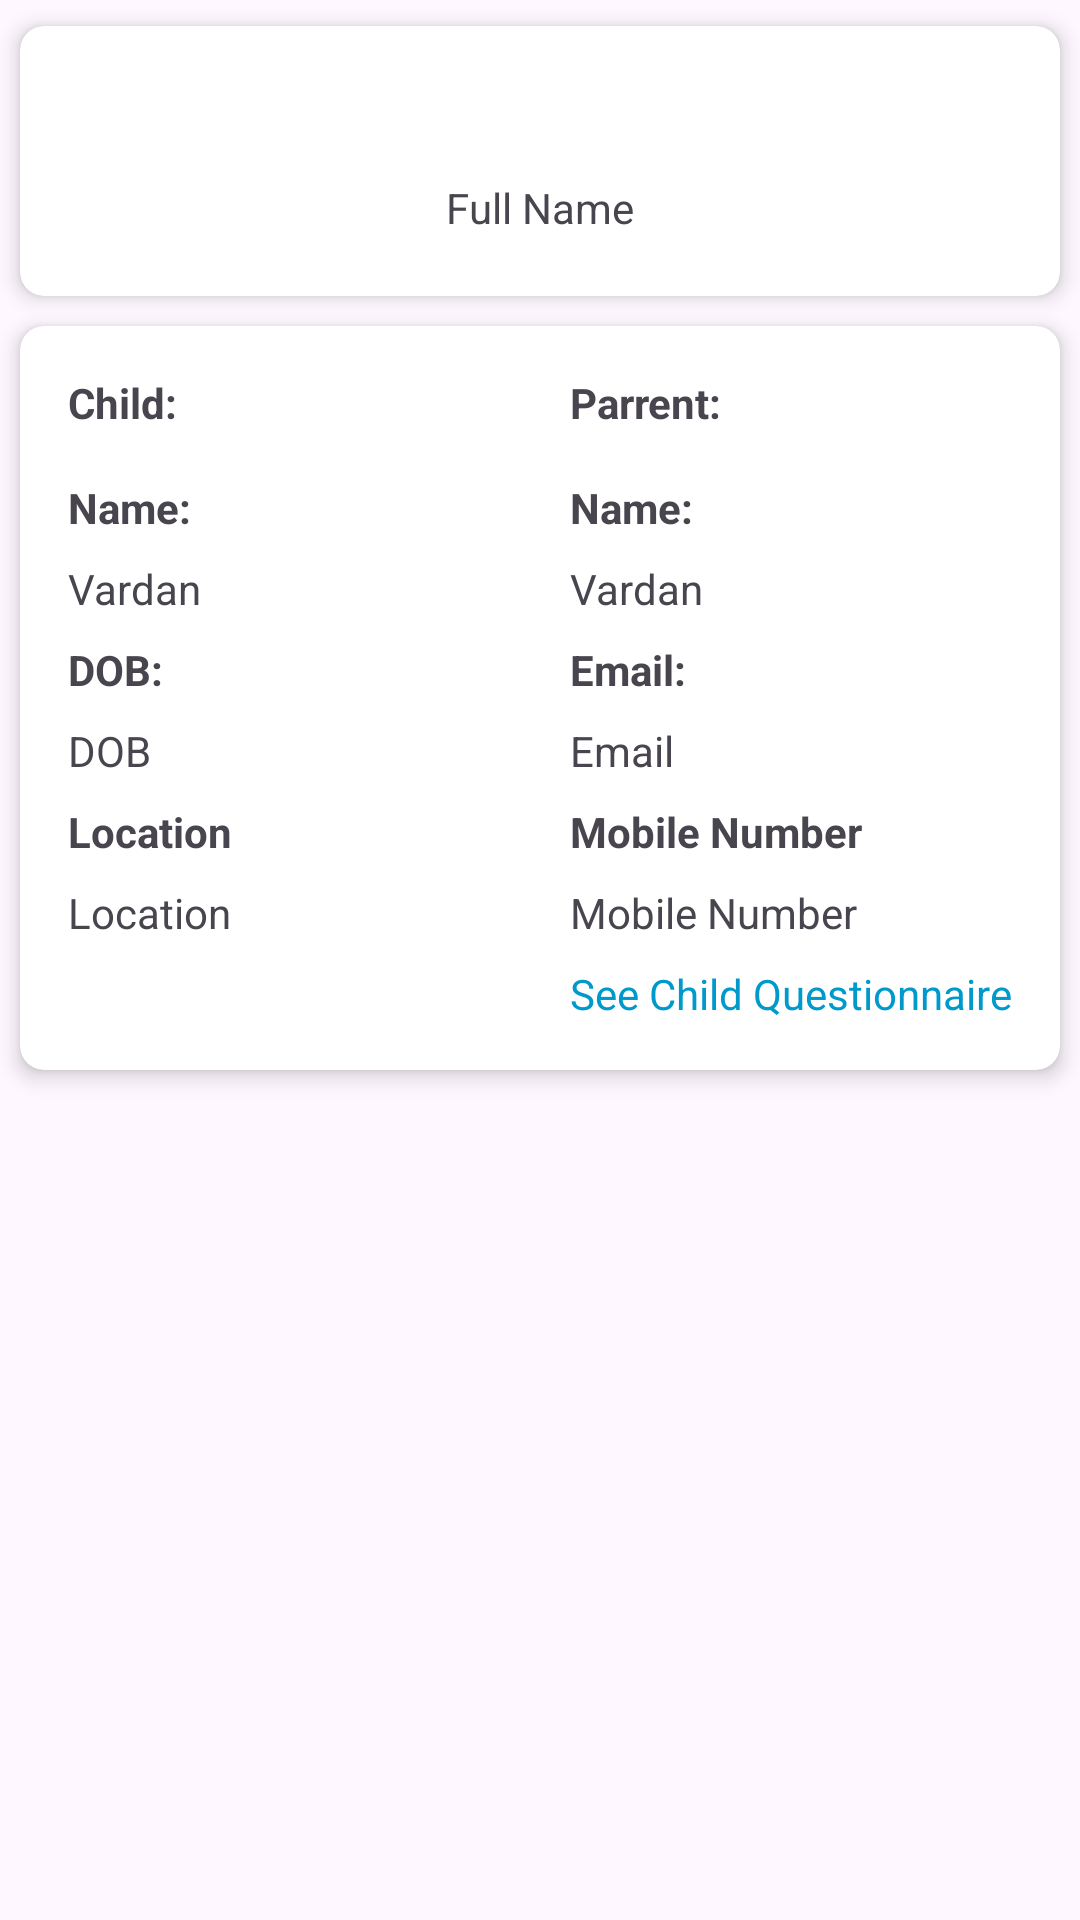

This screen was rendered from an Android layout file. Write that file and the resources it references.
<!-- AndroidManifest.xml: application theme Theme.PersonalHealthCard -->
<!-- res/layout/fragment_patient_data.xml -->
<?xml version="1.0" encoding="utf-8"?>
<FrameLayout xmlns:android="http://schemas.android.com/apk/res/android"
    xmlns:app="http://schemas.android.com/apk/res-auto"
    xmlns:tools="http://schemas.android.com/tools"
    android:layout_width="match_parent"
    android:layout_height="match_parent"
    tools:context=".doctors_classes.fragments.PatientData">

    <androidx.cardview.widget.CardView
        android:layout_width="match_parent"
        android:layout_height="wrap_content"
        app:cardCornerRadius="8dp"
        app:cardElevation="4dp"
        app:cardUseCompatPadding="true">

        <LinearLayout
            android:layout_width="match_parent"
            android:layout_height="wrap_content"
            android:layout_marginBottom="20dp"
            android:orientation="vertical">

            <ImageView
                android:id="@+id/profilePhoto"
                android:layout_width="237dp"
                android:layout_height="51dp"
                android:layout_gravity="center"
                android:src="@drawable/user" />

            <TextView
                android:id="@+id/textView3"
                android:layout_width="wrap_content"
                android:layout_height="wrap_content"
                android:layout_gravity="center"
                android:text="Full Name" />

        </LinearLayout>
    </androidx.cardview.widget.CardView>

    <androidx.cardview.widget.CardView
        android:layout_width="match_parent"
        android:layout_height="wrap_content"
        app:cardCornerRadius="8dp"
        app:cardElevation="4dp"
        app:cardUseCompatPadding="true"
        android:layout_marginTop="100dp">

        <RelativeLayout
            android:layout_width="match_parent"
            android:layout_height="wrap_content"
            android:padding="16dp">

            <TextView
                android:id="@+id/child"
                android:layout_width="wrap_content"
                android:layout_height="wrap_content"
                android:text="Child:"
                android:textStyle="bold"/>

            <TextView
                android:id="@+id/textNameLabel"
                android:layout_width="wrap_content"
                android:layout_height="wrap_content"
                android:layout_below="@id/child"
                android:text="Name:"
                android:layout_marginTop="16dp"
                android:textStyle="bold"/>

            <TextView
                android:id="@+id/textName"
                android:layout_width="wrap_content"
                android:layout_height="wrap_content"
                android:layout_below="@id/textNameLabel"
                android:layout_marginTop="8dp"
                android:text="Vardan"/>

            <TextView
                android:id="@+id/textDobLabel"
                android:layout_width="wrap_content"
                android:layout_height="wrap_content"
                android:layout_below="@id/textName"
                android:layout_marginTop="8dp"
                android:text="DOB:"
                android:textStyle="bold"/>

            <TextView
                android:id="@+id/textDob"
                android:layout_width="wrap_content"
                android:layout_height="wrap_content"
                android:layout_below="@id/textDobLabel"
                android:layout_marginTop="8dp"
                android:text="DOB"/>

            <TextView
                android:id="@+id/textLocationLabel"
                android:layout_width="wrap_content"
                android:layout_height="wrap_content"
                android:layout_below="@id/textDob"
                android:layout_marginTop="8dp"
                android:text="Location"
                android:textStyle="bold"/>

            <TextView
                android:id="@+id/location"
                android:layout_width="wrap_content"
                android:layout_height="wrap_content"
                android:layout_below="@id/textLocationLabel"
                android:layout_marginTop="8dp"
                android:text="Location"/>
        </RelativeLayout>

        <RelativeLayout
            android:gravity="right"
            android:layout_width="match_parent"
            android:layout_height="wrap_content"
            android:padding="16dp">

            <TextView
                android:id="@+id/user"
                android:layout_width="wrap_content"
                android:layout_height="wrap_content"
                android:text="Parrent:"
                android:textStyle="bold"/>

            <TextView
                android:id="@+id/textParentNameLabel"
                android:layout_width="wrap_content"
                android:layout_height="wrap_content"
                android:layout_below="@id/user"
                android:text="Name:"
                android:layout_marginTop="16dp"
                android:textStyle="bold"/>

            <TextView
                android:id="@+id/textParentName"
                android:layout_width="wrap_content"
                android:layout_height="wrap_content"
                android:layout_below="@id/textParentNameLabel"
                android:layout_marginTop="8dp"
                android:text="Vardan"/>

            <TextView
                android:id="@+id/textEmailLabel"
                android:layout_width="wrap_content"
                android:layout_height="wrap_content"
                android:layout_below="@id/textParentName"
                android:layout_marginTop="8dp"
                android:text="Email:"
                android:textStyle="bold"/>

            <TextView
                android:id="@+id/email"
                android:layout_width="wrap_content"
                android:layout_height="wrap_content"
                android:layout_below="@id/textEmailLabel"
                android:layout_marginTop="8dp"
                android:text="Email"/>

            <TextView
                android:id="@+id/textMobileNumberLabel"
                android:layout_width="wrap_content"
                android:layout_height="wrap_content"
                android:layout_below="@id/email"
                android:layout_marginTop="8dp"
                android:text="Mobile Number"
                android:textStyle="bold"/>

            <TextView
                android:id="@+id/mobileNumber"
                android:layout_width="wrap_content"
                android:layout_height="wrap_content"
                android:layout_below="@id/textMobileNumberLabel"
                android:layout_marginTop="8dp"
                android:text="Mobile Number"/>
            <TextView
                android:id="@+id/patientQuestionnaire"
                android:layout_width="wrap_content"
                android:layout_height="wrap_content"
                android:layout_below="@id/mobileNumber"
                android:layout_marginTop="8dp"
                android:autoLink="web"
                android:linksClickable="true"
                android:textColor="@android:color/holo_blue_dark"
                android:text="See Child Questionnaire" />

        </RelativeLayout>

    </androidx.cardview.widget.CardView>
</FrameLayout>
<!-- resources referenced by this layout -->
<resources>
  <style name="Theme.PersonalHealthCard" parent="Base.Theme.PersonalHealthCard" />
  <style name="Base.Theme.PersonalHealthCard" parent="Theme.Material3.DayNight.NoActionBar">
          
          
      </style>
</resources>
